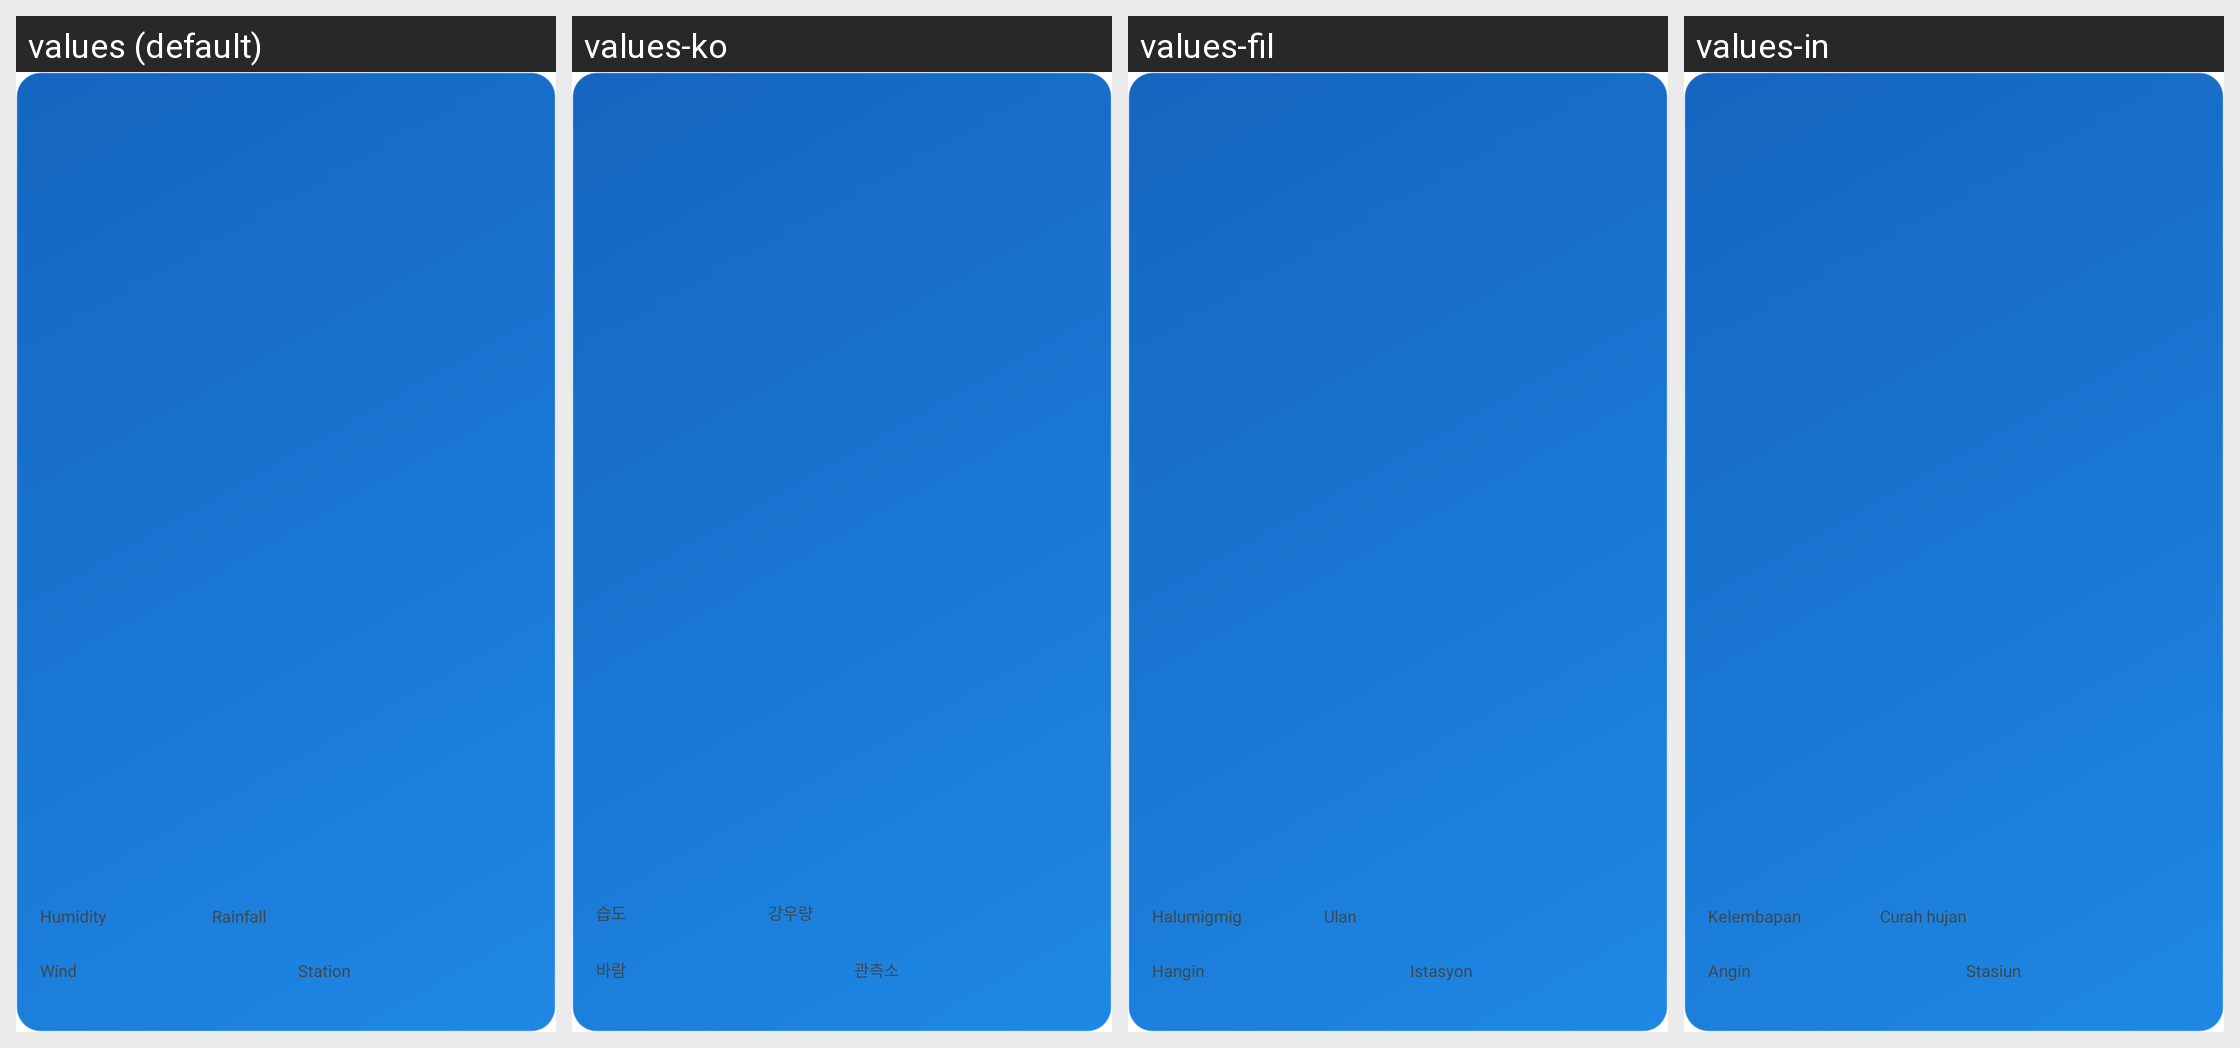

Here is an Android app screen in its default locale and in the app's own translations. Write out the translated-string differences for the strings that appear on this screen.
Android screen res/layout/widget_large_tight.xml rendered under 4 locales, left to right: values (default), values-ko, values-fil, values-in. Device: Nexus 5 (rendered at 1080×1920; each locale shown at half size, 540×960, under a caption strip naming it); theme Theme.MaterialComponents.DayNight.NoActionBar.
Other locales in the repository, not shown: values-ja, values-th, values-vi, values-yue, values-zh-rCN, values-zh-rHK, values-zh-rTW.
Strings drawn on this screen, with the default value and each locale's value (text and hints the layout hard-codes, and strings that could not be matched under every locale, appear in the picture but are not listed):

widget_humidity
  values: Humidity
  values-ko: 습도
  values-fil: Halumigmig
  values-in: Kelembapan

widget_rain
  values: Rainfall
  values-ko: 강우량
  values-fil: Ulan
  values-in: Curah hujan

widget_wind
  values: Wind
  values-ko: 바람
  values-fil: Hangin
  values-in: Angin

widget_station
  values: Station
  values-ko: 관측소
  values-fil: Istasyon
  values-in: Stasiun
